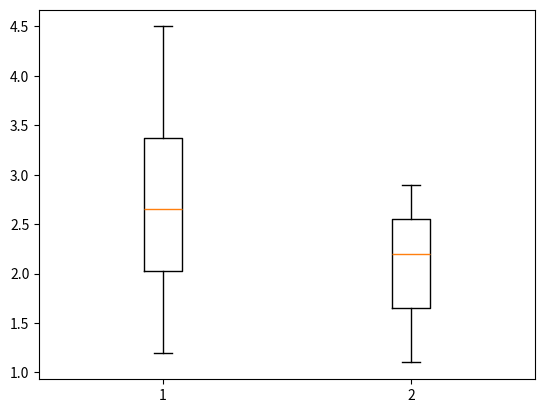

Recreate this plot in Python.
#!/usr/bin/env python
import matplotlib.pyplot as plt
import matplotlib.pyplot as plt
x = [[1.2, 2.3, 3.0, 4.5],
     [1.1, 2.2, 2.9]]
plt.boxplot(x)
plt.show()
